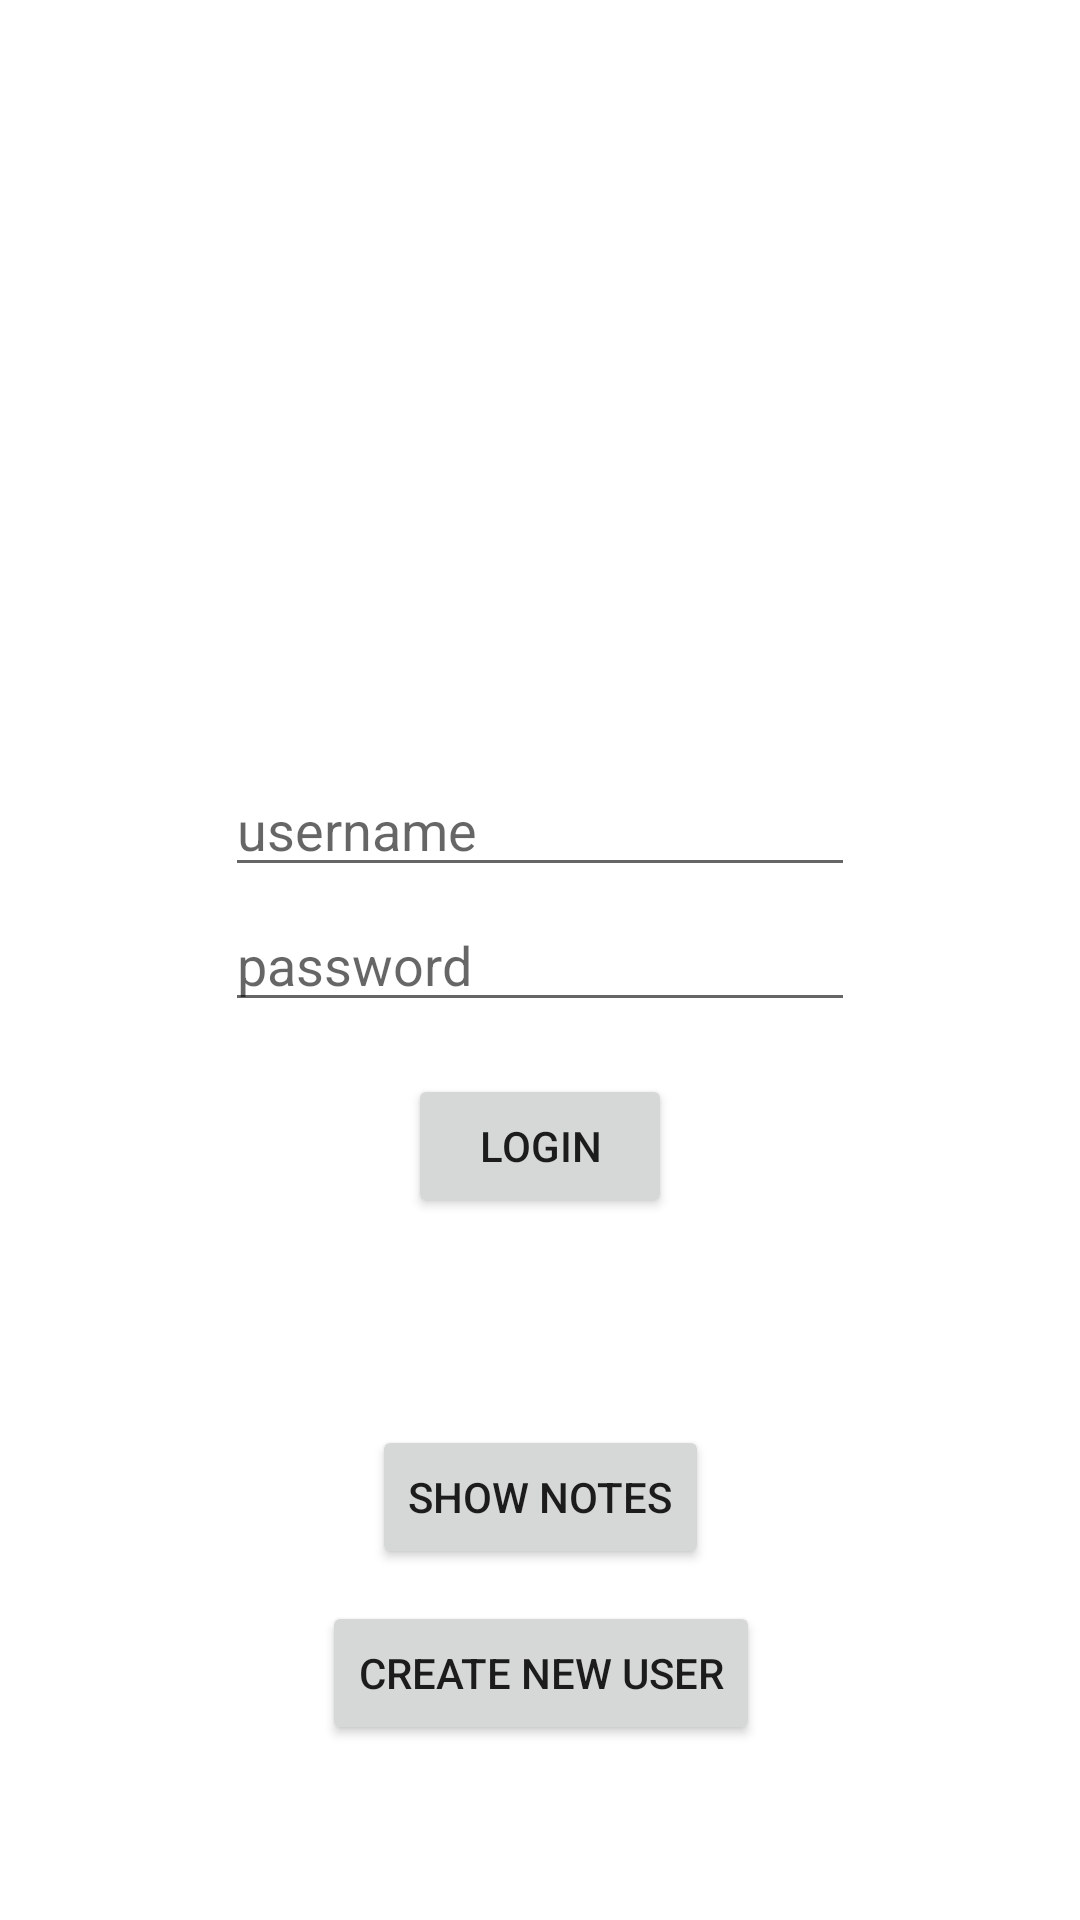

Produce the Android XML layout that renders to this screen, including the resource entries it uses.
<!-- AndroidManifest.xml: application theme Theme.PMtrab4 -->
<!-- res/layout/activity_main.xml -->
<?xml version="1.0" encoding="utf-8"?>
<androidx.constraintlayout.widget.ConstraintLayout xmlns:android="http://schemas.android.com/apk/res/android"
    xmlns:app="http://schemas.android.com/apk/res-auto"
    xmlns:tools="http://schemas.android.com/tools"
    android:layout_width="match_parent"
    android:layout_height="match_parent"
    tools:context=".MainActivity">

    <EditText
        android:id="@+id/login_username"
        android:layout_width="wrap_content"
        android:layout_height="wrap_content"
        android:ems="10"
        android:inputType="textPersonName"
        android:text=""
        android:hint="@string/usernamelabel"
        android:autofillHints=""
        app:layout_constraintBottom_toBottomOf="parent"
        app:layout_constraintEnd_toEndOf="parent"
        app:layout_constraintStart_toStartOf="parent"
        app:layout_constraintTop_toTopOf="parent"
        app:layout_constraintVertical_bias="0.425"
        tools:ignore="HardcodedText"
        />

    <EditText
        android:id="@+id/login_password"
        android:layout_width="wrap_content"
        android:layout_height="wrap_content"
        android:ems="10"
        android:inputType="textPassword"
        android:hint="@string/passwordlabel"
        android:autofillHints=""
        app:layout_constraintBottom_toBottomOf="parent"
        app:layout_constraintEnd_toEndOf="parent"
        app:layout_constraintStart_toStartOf="parent"
        app:layout_constraintTop_toTopOf="parent"
        />

    <Button
        android:id="@+id/submit_login_button"
        android:layout_width="wrap_content"
        android:layout_height="wrap_content"
        android:onClick="login"
        android:text="@string/loginlabel"
        app:layout_constraintBottom_toBottomOf="parent"
        app:layout_constraintEnd_toEndOf="@id/login_password"
        app:layout_constraintStart_toStartOf="@id/login_password"
        app:layout_constraintTop_toTopOf="@id/login_password"
        app:layout_constraintVertical_bias="0.2"
        />

    <Button
        android:id="@+id/show_notes_button"
        android:layout_width="wrap_content"
        android:layout_height="wrap_content"
        android:onClick="show_notes"
        android:text="@string/shownoteslabel"
        app:layout_constraintBottom_toBottomOf="parent"
        app:layout_constraintEnd_toEndOf="@id/submit_login_button"
        app:layout_constraintStart_toStartOf="@id/submit_login_button"
        app:layout_constraintTop_toTopOf="@id/submit_login_button"
        />
    <Button
        android:id="@+id/create_login"
        android:layout_width="wrap_content"
        android:layout_height="wrap_content"
        android:onClick="create_user"
        android:text="@string/createuserlabel"
        app:layout_constraintBottom_toBottomOf="parent"
        app:layout_constraintEnd_toEndOf="@id/show_notes_button"
        app:layout_constraintStart_toStartOf="@id/show_notes_button"
        app:layout_constraintTop_toTopOf="@id/show_notes_button"
        />

</androidx.constraintlayout.widget.ConstraintLayout>
<!-- resources referenced by this layout -->
<resources>
  <string name="createuserlabel">Create new user</string>
  <string name="loginlabel" translatable="false">Login</string>
  <string name="passwordlabel" translatable="false">password</string>
  <string name="shownoteslabel">Show Notes</string>
  <string name="usernamelabel" translatable="false">username</string>
  <style name="Theme.PMtrab4" parent="Theme.MaterialComponents.DayNight.DarkActionBar">
          
          <item name="colorPrimary">@color/purple_500</item>
          <item name="colorPrimaryVariant">@color/purple_700</item>
          <item name="colorOnPrimary">@color/white</item>
          
          <item name="colorSecondary">@color/teal_200</item>
          <item name="colorSecondaryVariant">@color/teal_700</item>
          <item name="colorOnSecondary">@color/black</item>
          
          <item name="android:statusBarColor" tools:targetApi="l">?attr/colorPrimaryVariant</item>
          
      </style>
  <!-- not gathered from this repository: default colours our renderer supplied (Android Studio template values) -->
  <color name="purple_500">#FF6200EE</color>
  <color name="purple_700">#FF3700B3</color>
  <color name="teal_200">#FF03DAC5</color>
  <color name="teal_700">#FF018786</color>
  <color name="black">#FF000000</color>
  <color name="white">#FFFFFFFF</color>
</resources>
